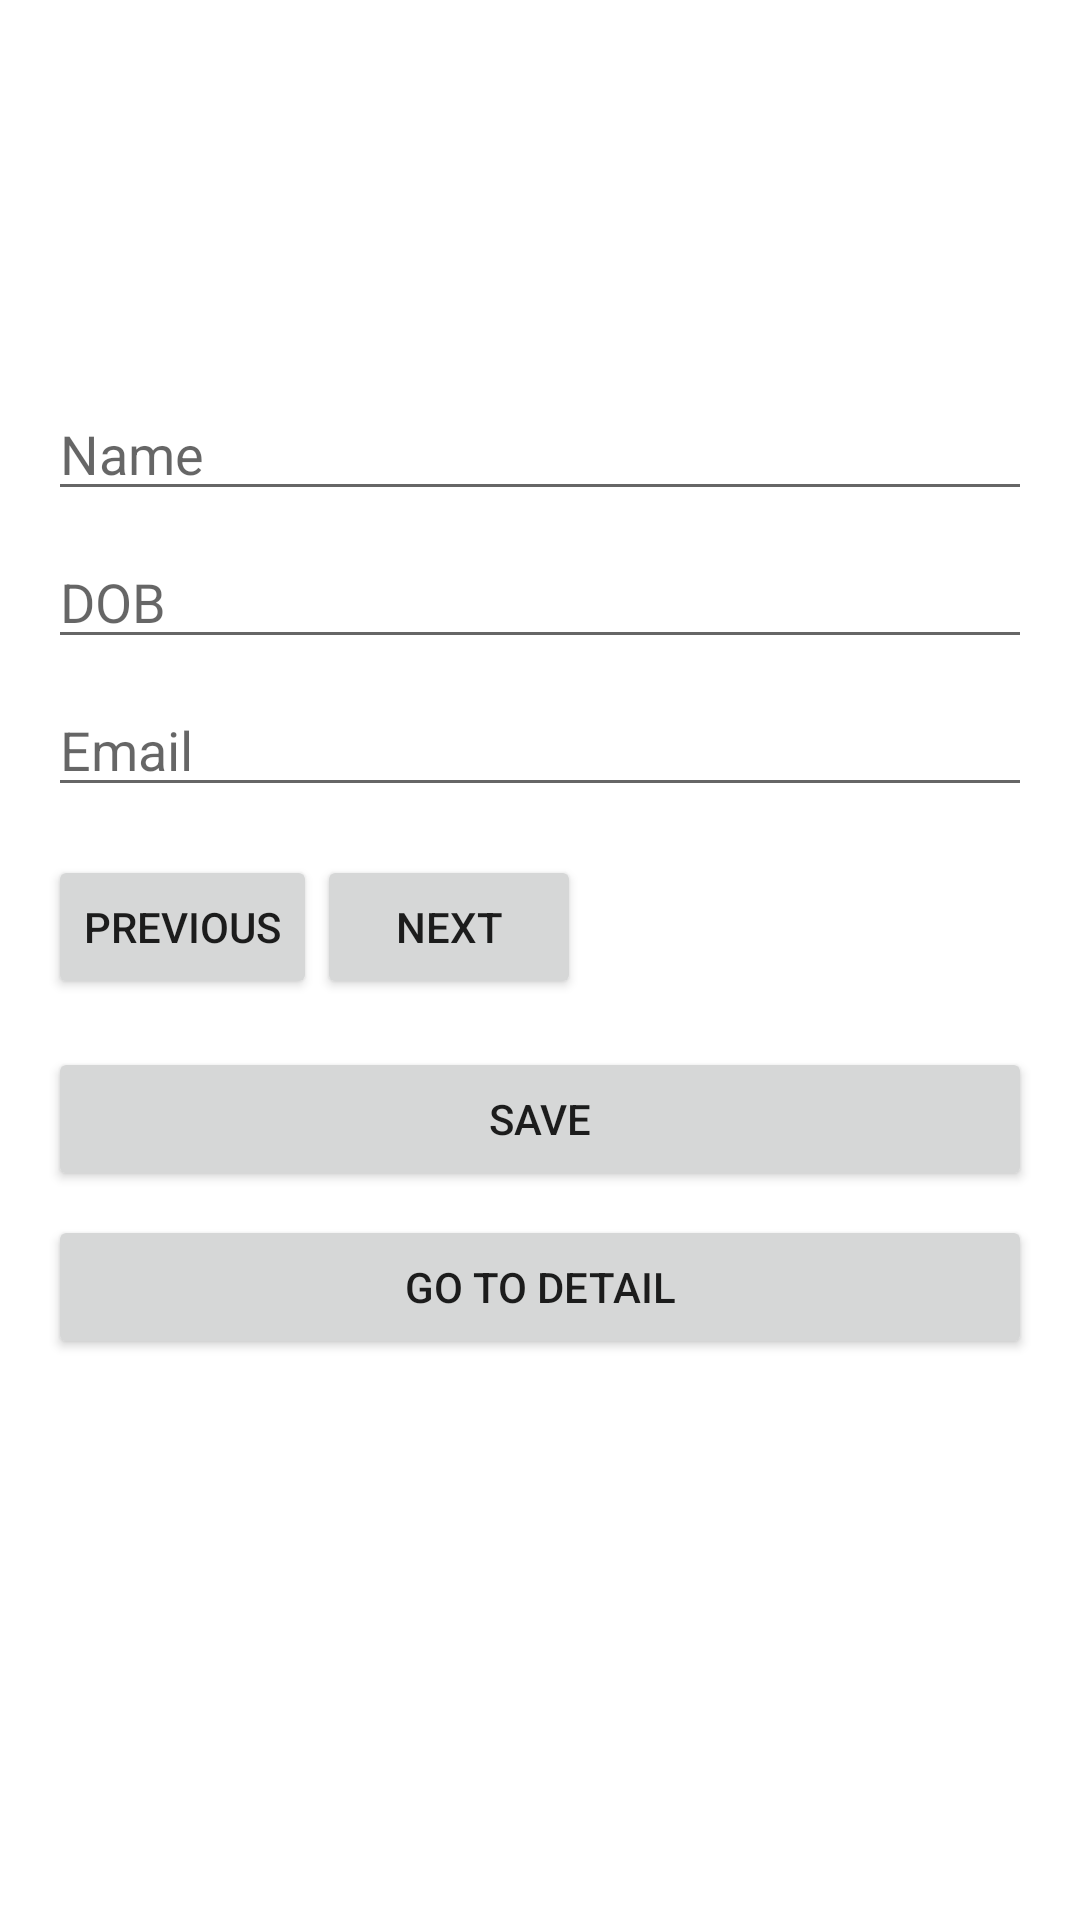

Here is an Android app screen rendered from its layout file. Give the layout XML and the strings, colors and styles it references.
<!-- AndroidManifest.xml: application theme Theme.CW2_App31 -->
<!-- res/layout/activity_main.xml -->
<?xml version="1.0" encoding="utf-8"?>
<RelativeLayout xmlns:android="http://schemas.android.com/apk/res/android"
    xmlns:tools="http://schemas.android.com/tools"
    android:layout_width="match_parent"
    android:layout_height="match_parent"
    android:padding="16dp"
    tools:context=".MainActivity">
    />

    <ImageView
        android:id="@+id/imageView"
        android:layout_width="96dp"
        android:layout_height="97dp"
        android:scaleType="fitXY"
        android:src="@drawable/no_image"></ImageView>


    <EditText
        android:id="@+id/editTextName"
        android:layout_width="match_parent"
        android:layout_height="wrap_content"
        android:layout_below="@id/imageView"
        android:layout_marginTop="16dp"
        android:hint="Name" />

    <EditText
        android:id="@+id/editTextBirthday"
        android:layout_width="match_parent"
        android:layout_height="wrap_content"
        android:layout_below="@id/editTextName"
        android:layout_marginTop="8dp"
        android:hint="DOB" />

    <EditText
        android:id="@+id/editTextEmail"
        android:layout_width="match_parent"
        android:layout_height="wrap_content"
        android:layout_below="@id/editTextBirthday"
        android:layout_marginTop="8dp"
        android:hint="Email" />

    <Button
        android:id="@+id/buttonPrevious"
        android:layout_width="wrap_content"
        android:layout_height="wrap_content"
        android:layout_below="@id/editTextEmail"
        android:layout_marginTop="16dp"
        android:text="Previous" />

    <Button
        android:id="@+id/buttonNext"
        android:layout_width="wrap_content"
        android:layout_height="wrap_content"
        android:layout_below="@id/editTextEmail"
        android:layout_marginTop="16dp"
        android:layout_toRightOf="@id/buttonPrevious"
        android:text="Next" />

    <Button
        android:id="@+id/button"
        android:layout_width="match_parent"
        android:layout_height="wrap_content"
        android:layout_below="@id/buttonPrevious"
        android:layout_marginTop="16dp"
        android:text="Save" />

    <Button
        android:id="@+id/buttonGoToDetail"
        android:layout_width="match_parent"
        android:layout_height="wrap_content"
        android:layout_below="@id/button"
        android:layout_marginTop="8dp"
        android:text="Go to Detail" />

</RelativeLayout>
<!-- resources referenced by this layout -->
<resources>
  <style name="Theme.CW2_App31" parent="Theme.MaterialComponents.DayNight.DarkActionBar">
          
          <item name="colorPrimary">@color/purple_500</item>
          <item name="colorPrimaryVariant">@color/purple_700</item>
          <item name="colorOnPrimary">@color/white</item>
          
          <item name="colorSecondary">@color/teal_200</item>
          <item name="colorSecondaryVariant">@color/teal_700</item>
          <item name="colorOnSecondary">@color/black</item>
          
          <item name="android:statusBarColor">?attr/colorPrimaryVariant</item>
          
      </style>
  <!-- not gathered from this repository: default colours our renderer supplied (Android Studio template values) -->
  <color name="purple_500">#FF6200EE</color>
  <color name="purple_700">#FF3700B3</color>
  <color name="teal_200">#FF03DAC5</color>
  <color name="teal_700">#FF018786</color>
  <color name="black">#FF000000</color>
  <color name="white">#FFFFFFFF</color>
</resources>
